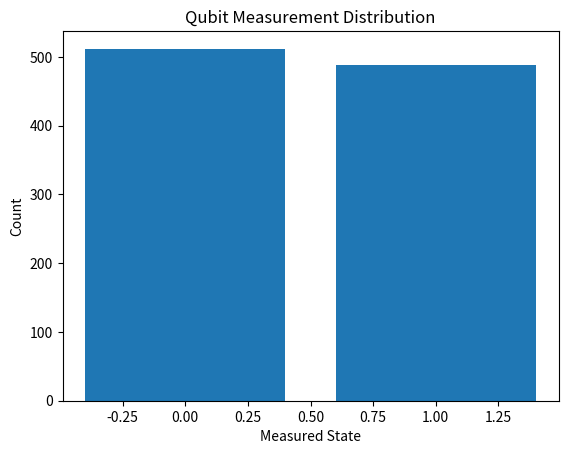

Write the Python code that produced this figure.
import random
import matplotlib.pyplot as plt

# Number of measurements
shots = 1000

results = {
    0: 0,
    1: 0
}

# Simulate measuring a qubit in superposition
for _ in range(shots):
    measurement = random.choice([0, 1])
    results[measurement] += 1

print("Measurement Results after", shots, "shots")
print("0:", results[0])
print("1:", results[1])

# Plot the results
states = list(results.keys())
counts = list(results.values())

plt.bar(states, counts)
plt.xlabel("Measured State")
plt.ylabel("Count")
plt.title("Qubit Measurement Distribution")
plt.show()

